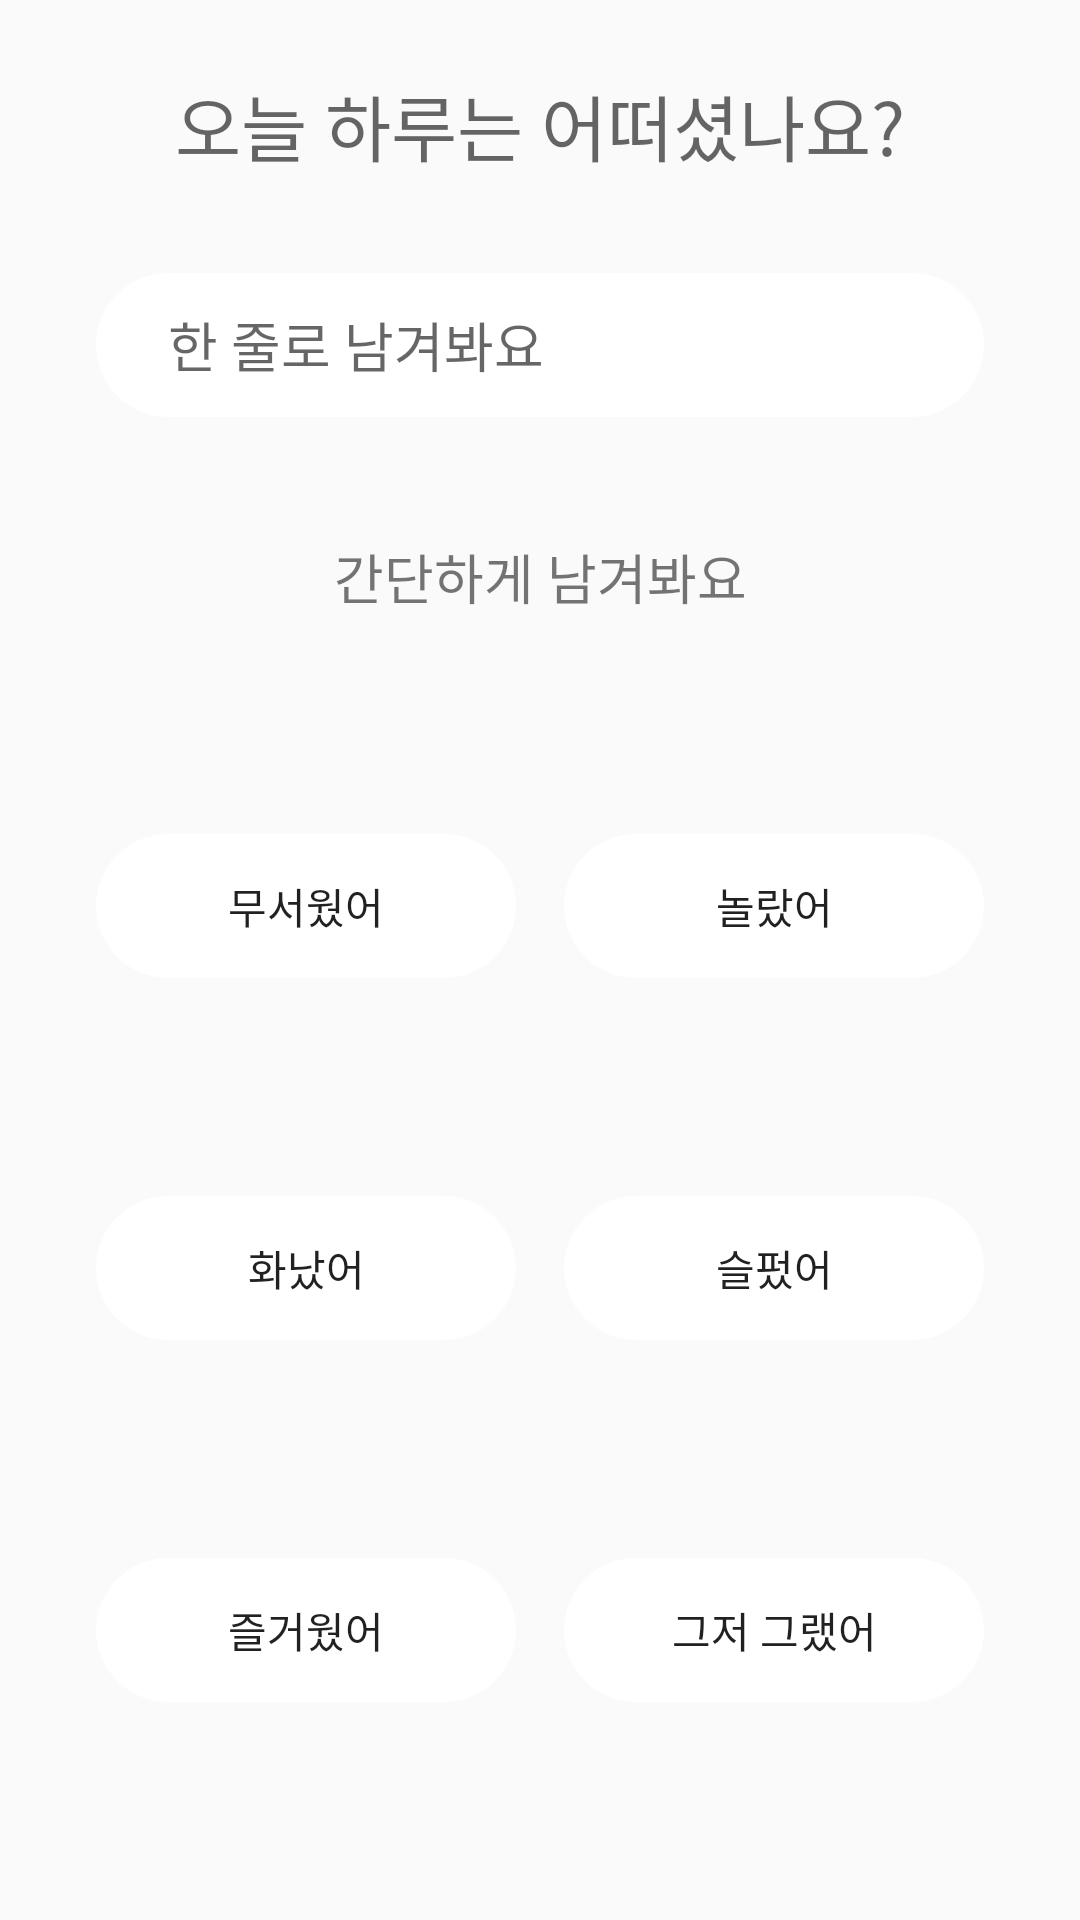

Write the Android layout XML for this screen, with the resource values it uses.
<!-- AndroidManifest.xml: application theme Theme.CaerangEx_2022_prac1 -->
<!-- res/layout/activity_edit_comment.xml -->
<?xml version="1.0" encoding="utf-8"?>
<androidx.constraintlayout.widget.ConstraintLayout xmlns:android="http://schemas.android.com/apk/res/android"
    xmlns:app="http://schemas.android.com/apk/res-auto"
    xmlns:tools="http://schemas.android.com/tools"
    android:layout_width="match_parent"
    android:layout_height="match_parent"
    android:layout_marginBottom="2dp"
    android:paddingTop="24dp"
    app:layout_constraintBottom_toBottomOf="parent"
    app:layout_constraintEnd_toEndOf="parent"
    app:layout_constraintStart_toStartOf="parent"
    app:layout_constraintTop_toBottomOf="@+id/galaxy"
    app:layout_constraintVertical_weight="7">

    <TextView
        android:id="@+id/main_status_tv"
        android:layout_width="wrap_content"
        android:layout_height="wrap_content"
        android:layout_marginBottom="32dp"
        android:hint="오늘 하루는 어떠셨나요?"
        android:textSize="24sp"
        app:layout_constraintBottom_toTopOf="@id/editText"
        app:layout_constraintEnd_toEndOf="parent"
        app:layout_constraintStart_toStartOf="parent"
        app:layout_constraintTop_toTopOf="parent" />

    <EditText
        android:id="@+id/editText"
        android:layout_width="match_parent"
        android:layout_height="48dp"
        android:layout_marginStart="32dp"
        android:layout_marginEnd="32dp"
        android:layout_marginBottom="40dp"
        android:background="@drawable/all_rounding_block"
        android:backgroundTint="@color/white"
        android:hint="한 줄로 남겨봐요"
        android:paddingStart="24sp"
        android:paddingEnd="24sp"
        app:layout_constraintBottom_toTopOf="@+id/emotion_status_tv"
        app:layout_constraintEnd_toEndOf="parent"
        app:layout_constraintStart_toStartOf="parent"
        app:layout_constraintTop_toBottomOf="@+id/main_status_tv" />

    <TextView
        android:id="@+id/emotion_status_tv"
        android:layout_width="wrap_content"
        android:layout_height="wrap_content"
        android:layout_marginStart="32dp"
        android:layout_marginEnd="32dp"
        android:text="간단하게 남겨봐요"
        android:textSize="18sp"
        app:layout_constraintBottom_toTopOf="@id/flow"
        app:layout_constraintEnd_toEndOf="parent"
        app:layout_constraintStart_toStartOf="parent"
        app:layout_constraintTop_toBottomOf="@+id/editText" />

    <androidx.constraintlayout.helper.widget.Flow
        android:id="@+id/flow"
        android:layout_width="match_parent"
        android:layout_height="0dp"
        android:layout_marginStart="32sp"
        android:layout_marginEnd="32sp"
        app:constraint_referenced_ids="emotion1, emotion2, emotion3, emotion4, emotion5, emotion6"
        app:flow_horizontalGap="16sp"
        app:flow_maxElementsWrap="2"
        app:flow_wrapMode="chain"
        app:layout_constraintBottom_toBottomOf="parent"
        app:layout_constraintEnd_toEndOf="parent"
        app:layout_constraintStart_toStartOf="parent"
        app:layout_constraintTop_toBottomOf="@+id/emotion_status_tv" />

    <Button
        android:id="@+id/emotion1"
        android:layout_width="0dp"
        android:layout_height="wrap_content"
        android:background="@drawable/all_rounding_block"
        android:backgroundTint="@color/white"
        android:gravity="center"
        android:paddingStart="24sp"
        android:paddingTop="12sp"
        android:paddingEnd="24sp"
        android:paddingBottom="12sp"
        android:text="무서웠어"
        app:layout_constraintHorizontal_weight="0.5"
        tools:ignore="MissingConstraints" />

    <Button
        android:id="@+id/emotion2"
        android:layout_width="0dp"
        android:layout_height="wrap_content"
        android:background="@drawable/all_rounding_block"
        android:backgroundTint="@color/white"
        android:gravity="center"
        android:paddingStart="24sp"
        android:paddingTop="12sp"
        android:paddingEnd="24sp"
        android:paddingBottom="12sp"
        android:text="놀랐어"
        app:layout_constraintHorizontal_weight="0.5"
        tools:ignore="MissingConstraints" />

    <Button
        android:id="@+id/emotion3"
        android:layout_width="0dp"
        android:layout_height="wrap_content"
        android:background="@drawable/all_rounding_block"
        android:backgroundTint="@color/white"
        android:gravity="center"
        android:paddingStart="24sp"
        android:paddingTop="12sp"
        android:paddingEnd="24sp"
        android:paddingBottom="12sp"
        android:text="화났어"
        app:layout_constraintHorizontal_weight="0.5"
        tools:ignore="MissingConstraints" />

    <Button
        android:id="@+id/emotion4"
        android:layout_width="0dp"
        android:layout_height="wrap_content"
        android:background="@drawable/all_rounding_block"
        android:backgroundTint="@color/white"
        android:gravity="center"
        android:paddingStart="24sp"
        android:paddingTop="12sp"
        android:paddingEnd="24sp"
        android:paddingBottom="12sp"
        android:text="슬펐어"
        app:layout_constraintHorizontal_weight="0.5"
        tools:ignore="MissingConstraints" />

    <Button
        android:id="@+id/emotion5"
        android:layout_width="0dp"
        android:layout_height="wrap_content"
        android:background="@drawable/all_rounding_block"
        android:backgroundTint="@color/white"
        android:gravity="center"
        android:paddingStart="24sp"
        android:paddingTop="12sp"
        android:paddingEnd="24sp"
        android:paddingBottom="12sp"
        android:text="즐거웠어"
        app:layout_constraintHorizontal_weight="0.5"
        tools:ignore="MissingConstraints" />

    <Button
        android:id="@+id/emotion6"
        android:layout_width="0dp"
        android:layout_height="wrap_content"
        android:background="@drawable/all_rounding_block"
        android:backgroundTint="@color/white"
        android:gravity="center"
        android:paddingStart="24sp"
        android:paddingTop="12sp"
        android:paddingEnd="24sp"
        android:paddingBottom="12sp"
        android:text="그저 그랬어"
        app:layout_constraintHorizontal_weight="0.5"
        tools:ignore="MissingConstraints" />

</androidx.constraintlayout.widget.ConstraintLayout>
<!-- resources referenced by this layout -->
<resources>
  <!-- drawable all_rounding_block (drawable) -->
  <?xml version="1.0" encoding="utf-8"?>
  <shape xmlns:android="http://schemas.android.com/apk/res/android">
      <corners
          android:radius="34sp"/>
  </shape>
  <style name="Theme.CaerangEx_2022_prac1" parent="Theme.AppCompat.Light.NoActionBar">
          
          <item name="colorPrimary">@color/purple_500</item>
          <item name="colorPrimaryVariant">@color/purple_700</item>
          <item name="colorOnPrimary">@color/white</item>
          
          <item name="colorSecondary">@color/teal_200</item>
          <item name="colorSecondaryVariant">@color/teal_700</item>
          <item name="colorOnSecondary">@color/black</item>
          
          <item name="android:statusBarColor" tools:targetApi="l">?attr/colorPrimaryVariant</item>
          
      </style>
  <!-- not gathered from this repository: default colours our renderer supplied (Android Studio template values) -->
  <color name="purple_500">#FF6200EE</color>
  <color name="purple_700">#FF3700B3</color>
  <color name="teal_200">#FF03DAC5</color>
  <color name="teal_700">#FF018786</color>
  <color name="black">#FF000000</color>
  <color name="white">#FFFFFFFF</color>
</resources>
